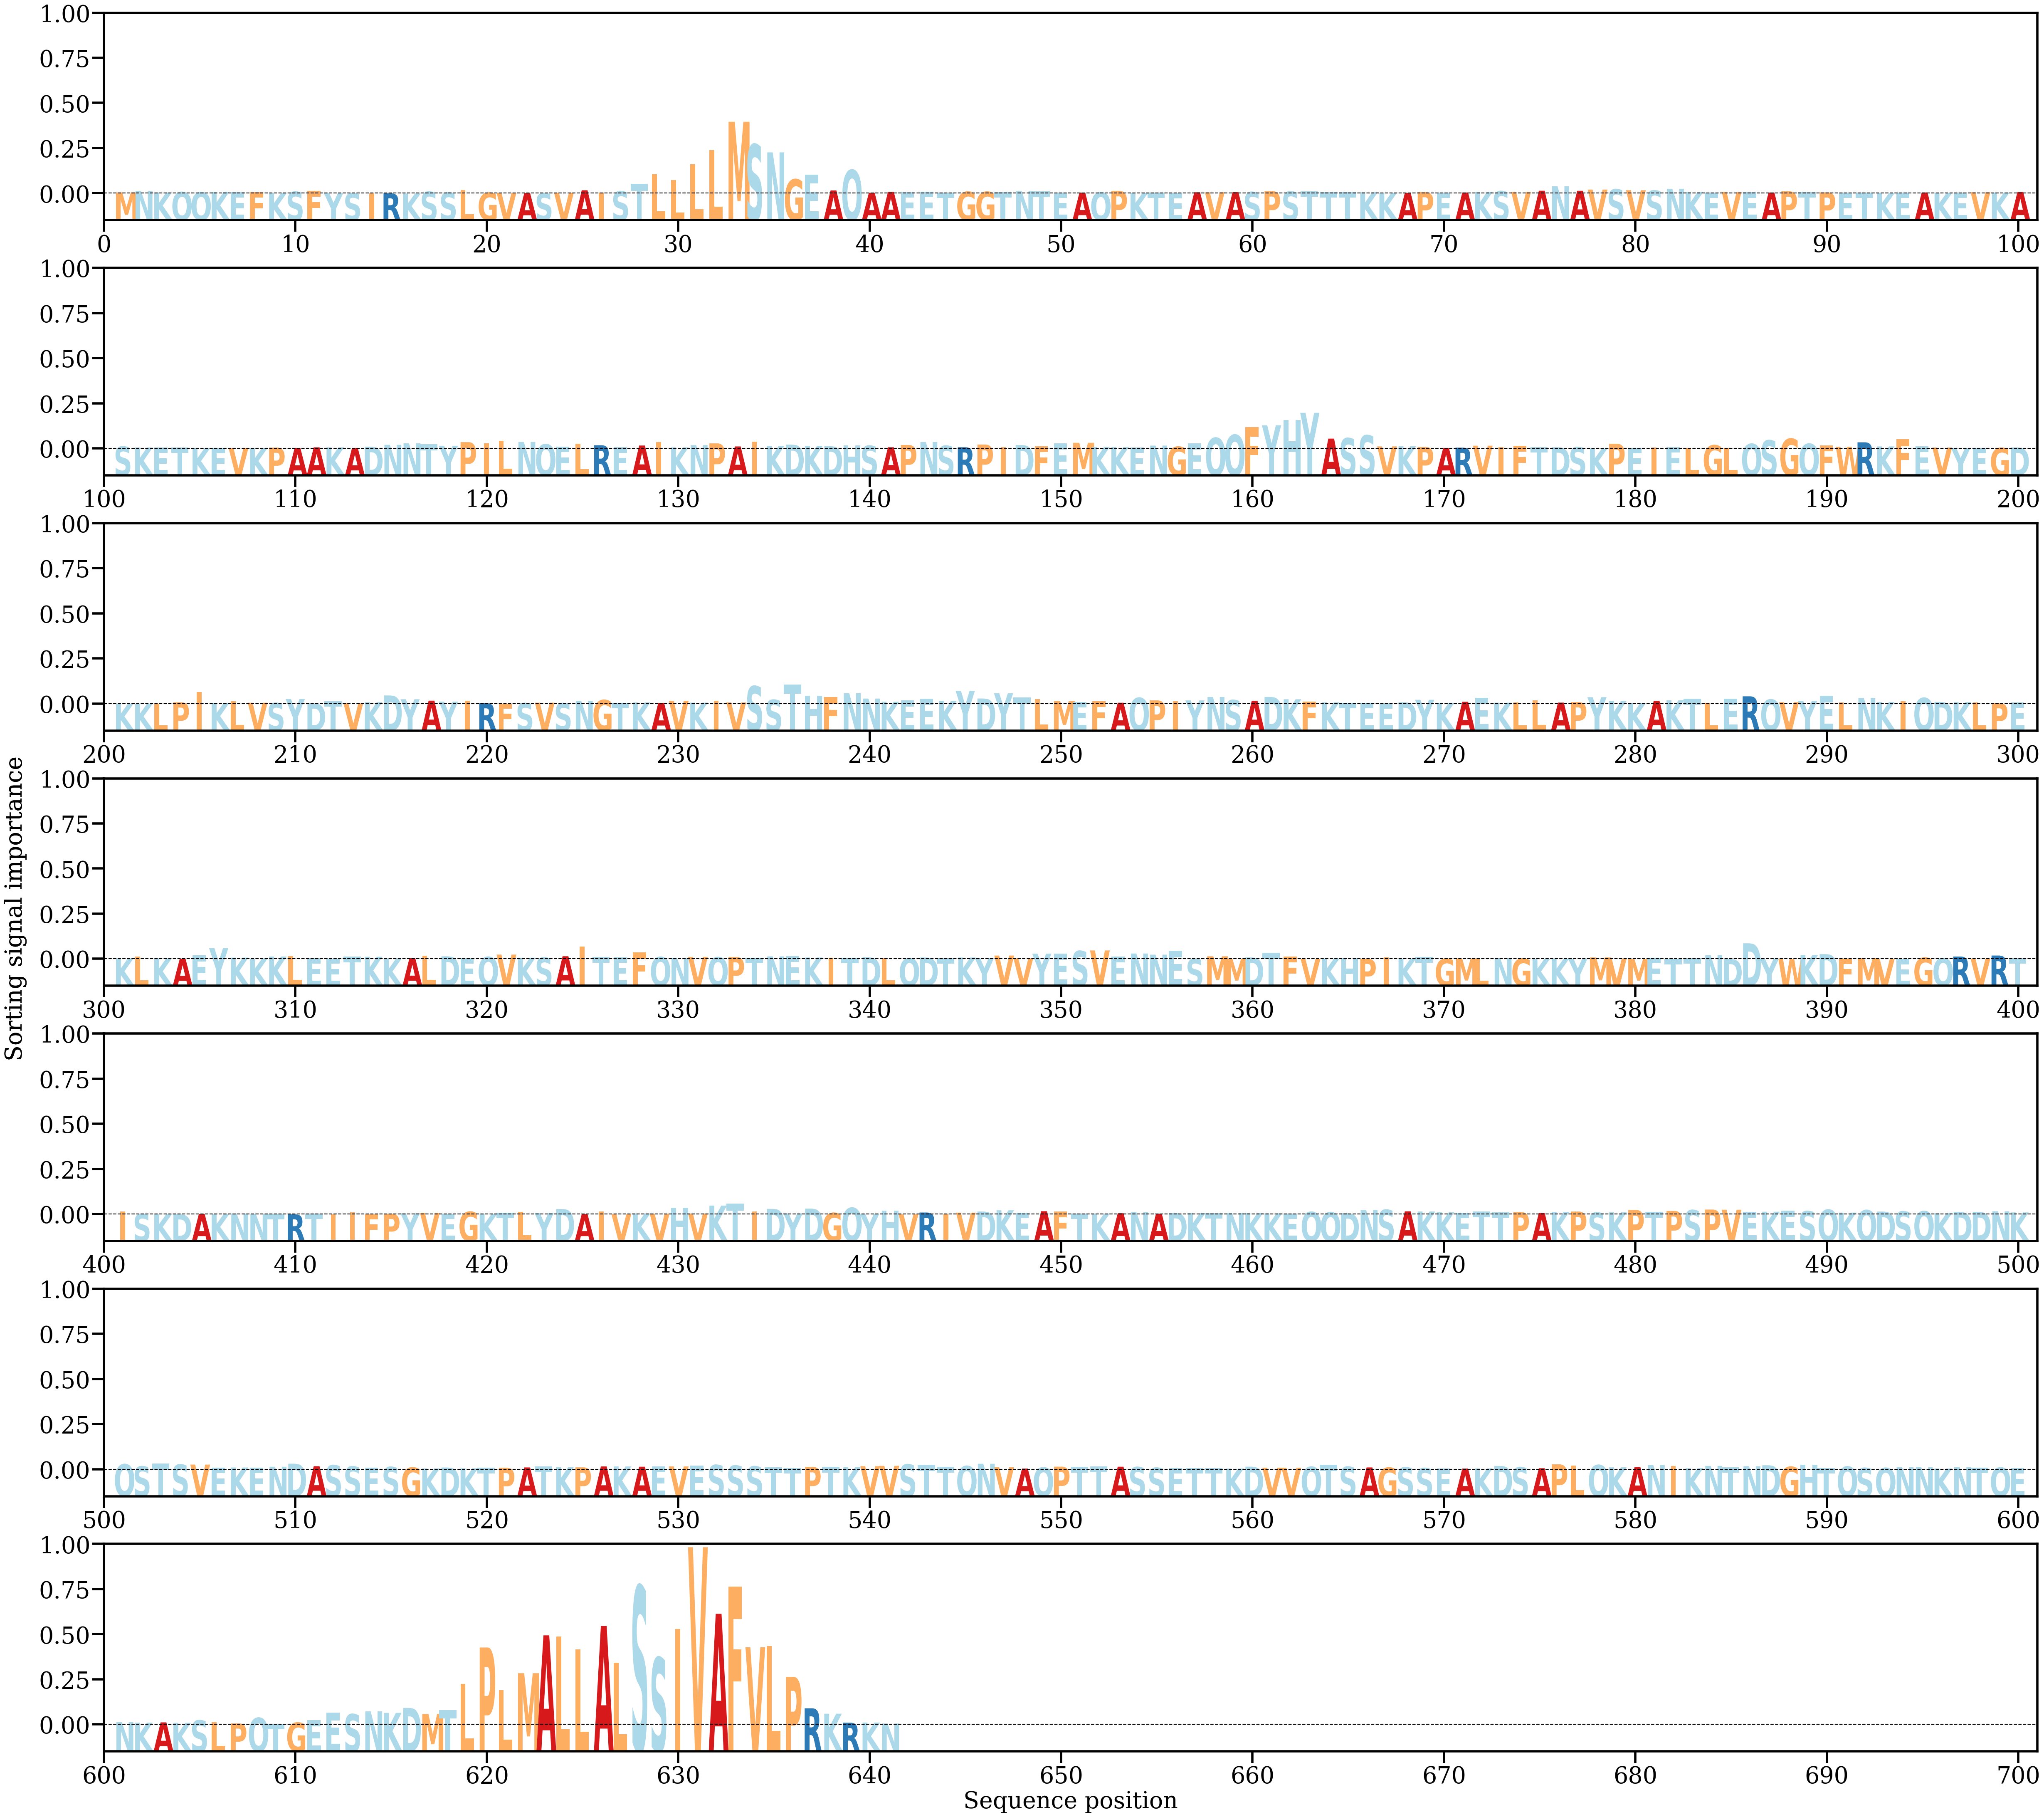

The file beside this chart, header and first rows:
AA, Alpha
M, [0.00032561]
N, [0.00070224]
K, [0.00029117]
Q, [0.00041088]
Q, [0.00036687]
K, [0.00042586]
E, [0.00040093]
F, [0.00037911]
K, [0.00011301]
S, [0.0004953]
F, [0.00073455]
Y, [0.00012435]
S, [0.00010498]
I, [9.272747e-05]
R, [7.4014206e-05]
K, [2.2887578e-05]
S, [0.00048873]
S, [0.00028448]
L, [0.00099068]
G, [0.00023435]
V, [0.00020297]
A, [0.00015261]
S, [9.078438e-05]
V, [0.00022894]
A, [0.00088153]
I, [0.00024752]
S, [0.00060607]
T, [0.00254245]
L, [0.00518752]
L, [0.00360734]
L, [0.00776799]
L, [0.01151431]
M, [0.01907861]
S, [0.01306312]
N, [0.01094402]
G, [0.0037896]
E, [0.00502407]
A, [0.00083729]
Q, [0.00626838]
A, [0.00021992]
A, [0.00047964]
E, [0.00042937]
E, [0.00047856]
T, [0.00032903]
G, [0.0004934]
G, [0.00047438]
T, [0.00034856]
N, [0.00071455]
T, [0.00059113]
E, [0.00030215]
A, [0.00026396]
Q, [0.0003381]
P, [0.00071357]
K, [0.000171]
T, [0.00024664]
E, [0.00016842]
A, [0.00035468]
V, [0.00035444]
A, [0.00038996]
S, [0.00042703]
... 581 more rows
